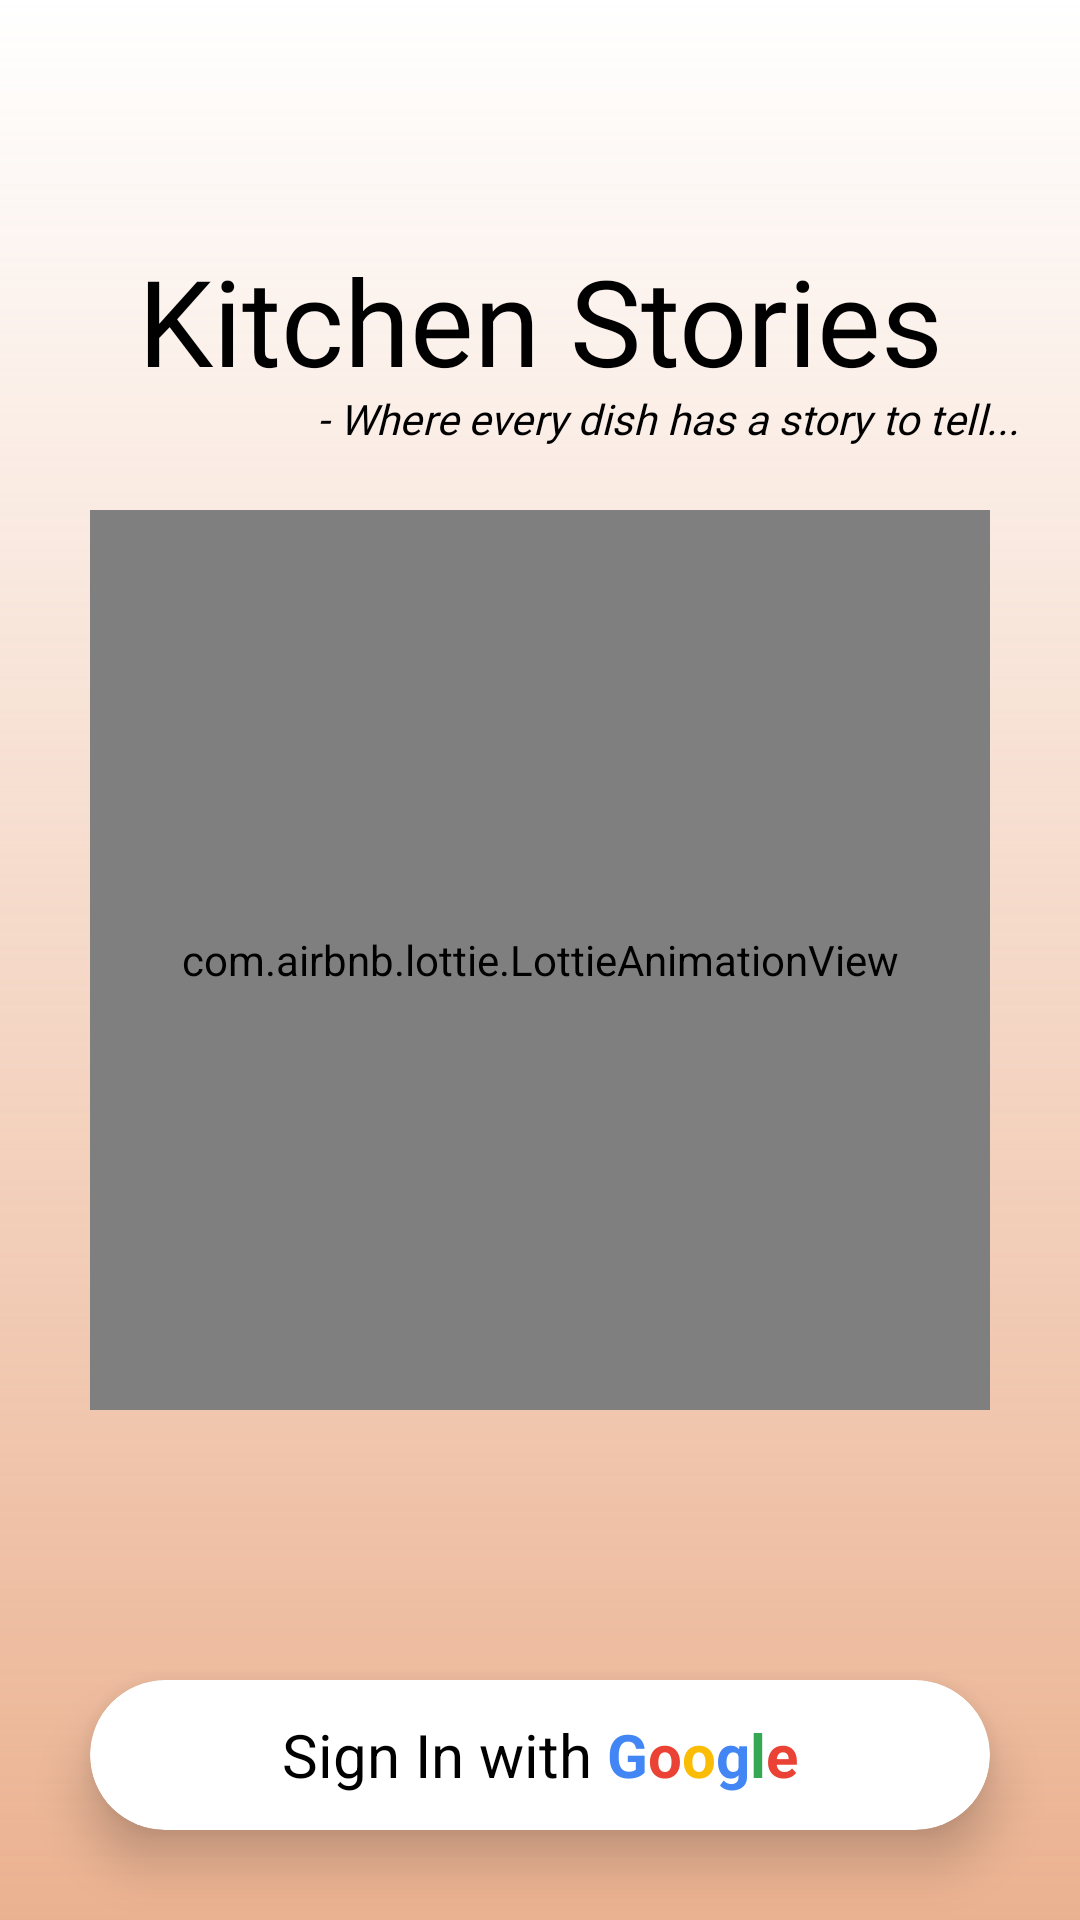

Layout XML and referenced resources for this Android screen:
<!-- AndroidManifest.xml: application theme Theme.SwitchLanguageKotlin -->
<!-- res/layout/activity_login_page.xml -->
<?xml version="1.0" encoding="utf-8"?>
<androidx.constraintlayout.widget.ConstraintLayout xmlns:android="http://schemas.android.com/apk/res/android"
    xmlns:app="http://schemas.android.com/apk/res-auto"
    xmlns:tools="http://schemas.android.com/tools"
    android:layout_width="match_parent"
    android:layout_height="match_parent"
    android:background="@drawable/landing_bg"
    tools:context=".LoginPage">


    <TextView
        android:id="@+id/title"
        android:layout_width="match_parent"
        android:layout_height="@dimen/activity_margin_50dp"
        android:layout_marginTop="@dimen/activity_margin_80dp"
        android:fontFamily="@font/allura"
        android:text="@string/kitchen_stories"
        android:textAlignment="center"
        android:textColor="@color/black"
        android:textSize="@dimen/activity_margin_40dp"
        app:layout_constraintTop_toTopOf="parent" />

    <TextView
        android:layout_width="wrap_content"
        android:layout_height="@dimen/activity_margin_30dp"
        android:textSize="@dimen/activity_margin_14dp"
        app:layout_constraintTop_toBottomOf="@id/title"
        app:layout_constraintEnd_toEndOf="parent"
        android:textAlignment="center"
        android:textStyle="italic"
        android:textColor="@color/black"
        android:layout_marginEnd="@dimen/activity_margin_20dp"
        android:fontFamily="@font/akaya_telivigala"
        android:text="@string/where_every_dish_has_a_story_to_tell"/>

    <com.airbnb.lottie.LottieAnimationView
        android:layout_width="match_parent"
        android:layout_height="@dimen/activity_margin_300dp"
        app:layout_constraintTop_toTopOf="parent"
        app:layout_constraintBottom_toBottomOf="parent"
        android:layout_margin="@dimen/activity_margin_30dp"
        app:lottie_loop="true"
        app:lottie_autoPlay="true"
        app:lottie_rawRes="@raw/food_preparation"
        />

    <androidx.cardview.widget.CardView
        android:id="@+id/googleSignIn"
        android:layout_width="match_parent"
        android:layout_height="@dimen/activity_margin_50dp"
        app:layout_constraintBottom_toBottomOf="parent"
        android:background="@color/app_background"
        app:cardCornerRadius="@dimen/activity_margin_25dp"
        app:cardElevation="@dimen/activity_margin_10dp"
        android:layout_margin="@dimen/activity_margin_30dp"
        >
        <LinearLayout
            android:layout_width="match_parent"
            android:layout_height="match_parent">
            <TextView
                android:layout_width="match_parent"
                android:layout_height="match_parent"
                android:text="@string/sign_in_with_google"
                android:textSize="@dimen/activity_margin_20dp"
                android:textColor="@color/black"
                android:gravity="center"
                />
        </LinearLayout>

    </androidx.cardview.widget.CardView>

</androidx.constraintlayout.widget.ConstraintLayout>
<!-- resources referenced by this layout -->
<resources>
  <color name="app_background">#f5f5f5</color>
  <color name="black">#FF000000</color>
  <dimen name="activity_margin_10dp">10dp</dimen>
  <dimen name="activity_margin_14dp">14dp</dimen>
  <dimen name="activity_margin_20dp">20dp</dimen>
  <dimen name="activity_margin_25dp">25dp</dimen>
  <dimen name="activity_margin_300dp">300dp</dimen>
  <dimen name="activity_margin_30dp">30dp</dimen>
  <dimen name="activity_margin_40dp">40dp</dimen>
  <dimen name="activity_margin_50dp">50dp</dimen>
  <dimen name="activity_margin_80dp">80dp</dimen>
  <!-- drawable landing_bg (drawable) -->
  <?xml version="1.0" encoding="utf-8"?>
  <shape xmlns:android="http://schemas.android.com/apk/res/android">
  
      <gradient android:startColor="@color/white"  android:endColor="#95dd7b42" android:angle="270" android:type="linear" android:gradientRadius="@dimen/activity_margin_360dp"
          />
  </shape>
  <string name="kitchen_stories">Kitchen Stories</string>
  <string name="sign_in_with_google">Sign In with <b><font color="#4285f4">G</font><font color="#ea4335">o</font><font color="#fbbc05">o</font><font color="#4285f4">g</font><font color="#34a853">l</font><font color="#ea4335">e</font></b></string>
  <string name="where_every_dish_has_a_story_to_tell">- Where every dish has a story to tell...</string>
  <style name="Theme.SwitchLanguageKotlin" parent="Theme.MaterialComponents.Light.NoActionBar">
          
          <item name="colorPrimary">@color/yellow</item>
          <item name="colorPrimaryVariant">@color/purple_700</item>
          <item name="colorOnPrimary">@color/white</item>
          
          <item name="colorSecondary">@color/teal_200</item>
          <item name="colorSecondaryVariant">@color/teal_700</item>
          <item name="colorOnSecondary">@color/black</item>
          
          <item name="android:statusBarColor">@android:color/transparent</item>
          
  
          <item name="android:windowLightStatusBar" tools:ignore="NewApi">
              true
          </item>
      </style>
  <color name="white">#FFFFFFFF</color>
  <dimen name="activity_margin_360dp">360dp</dimen>
  <color name="yellow">#f9a828</color>
  <color name="purple_700">#FF3700B3</color>
  <color name="teal_200">#FF03DAC5</color>
  <color name="teal_700">#FF018786</color>
</resources>
